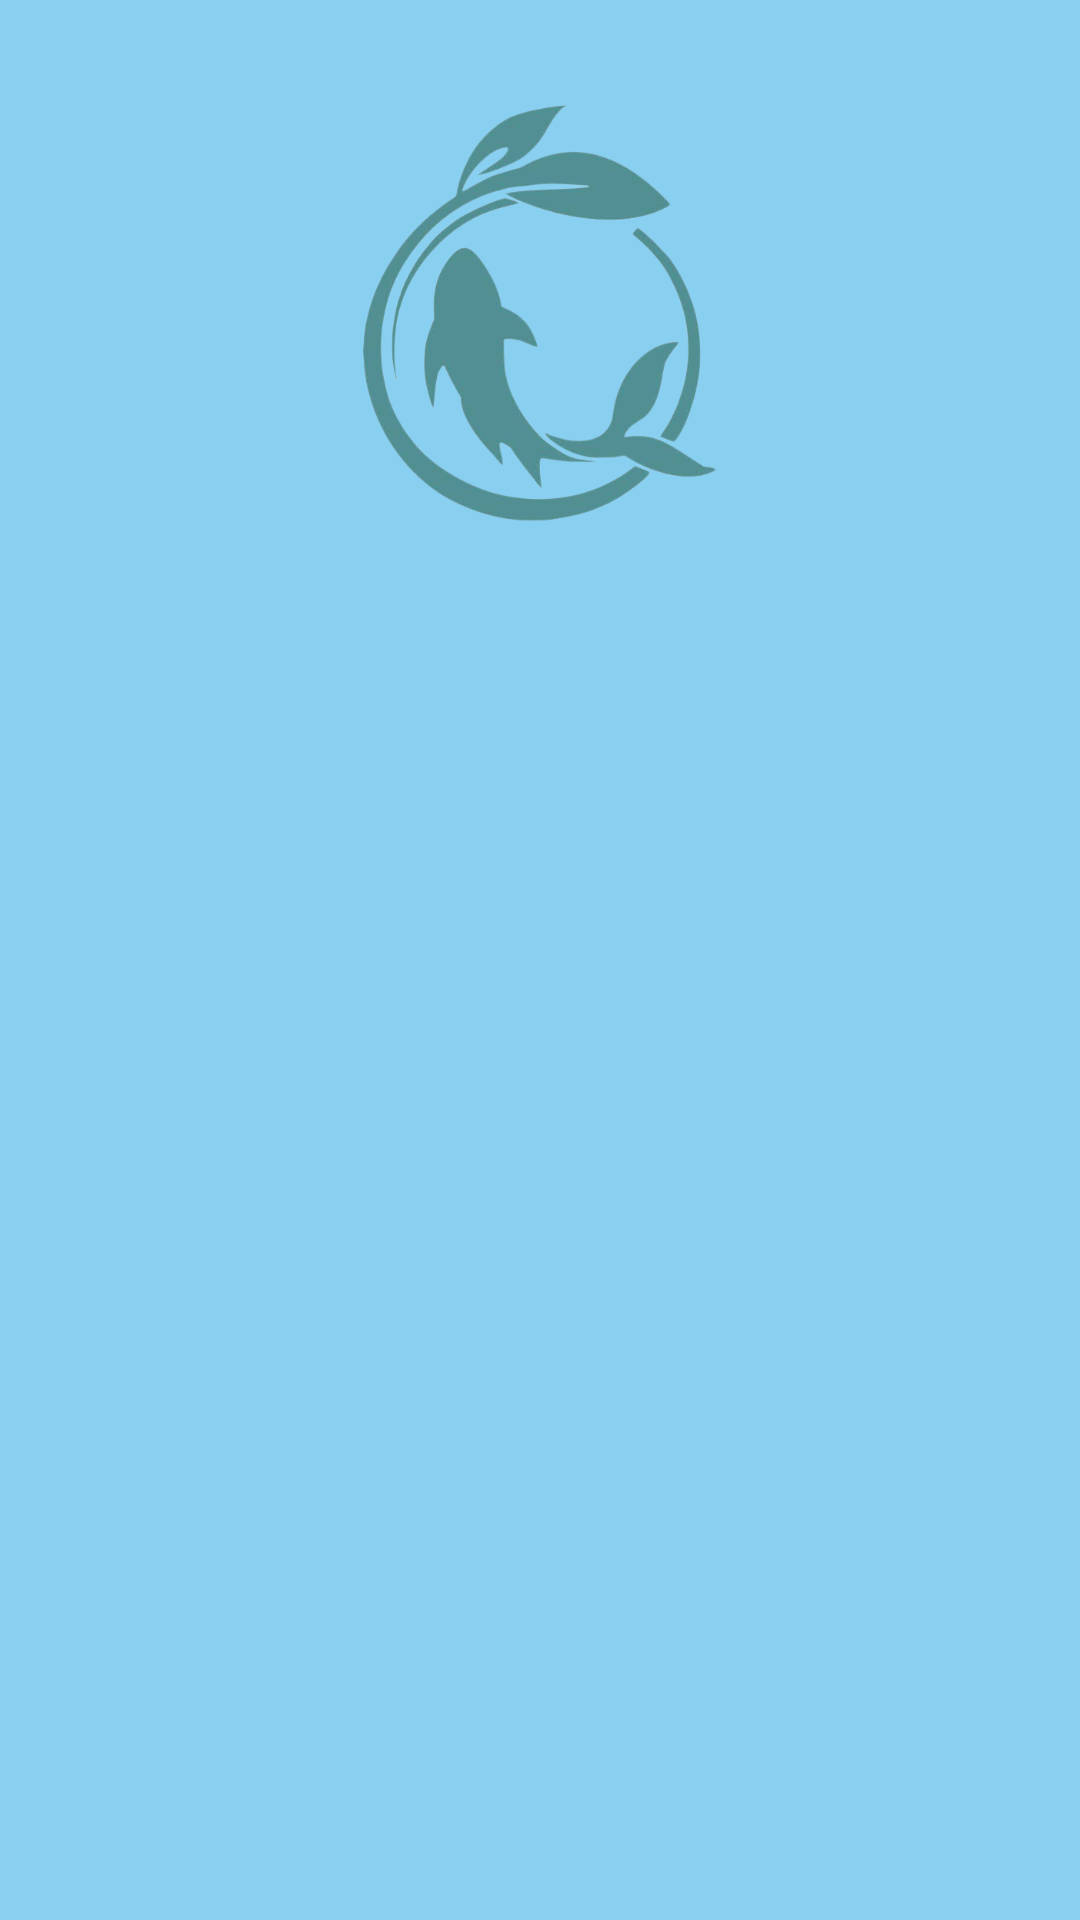

This screen was rendered from an Android layout file. Write that file and the resources it references.
<!-- AndroidManifest.xml: application theme Theme.Aquaponics -->
<!-- res/layout/activity_second.xml -->
<?xml version="1.0" encoding="utf-8"?>
<RelativeLayout xmlns:android="http://schemas.android.com/apk/res/android"
    xmlns:app="http://schemas.android.com/apk/res-auto"
    xmlns:tools="http://schemas.android.com/tools"
    android:layout_width="match_parent"
    android:layout_height="match_parent"
    tools:context=".MainActivity"
    android:background="#89CFF0">

    <ImageView
        android:id="@+id/imageView"
        android:layout_width="166dp"
        android:layout_height="139dp"
        android:layout_centerHorizontal="true"
        android:layout_marginStart="81dp"
        android:layout_marginTop="35dp"
        android:layout_marginEnd="77dp"
        android:contentDescription="@string/app_name"
        android:src="@drawable/images__2"
        app:layout_constraintEnd_toEndOf="parent"
        app:layout_constraintStart_toStartOf="parent"
        tools:ignore="MissingConstraints"
        tools:layout_editor_absoluteY="47dp" />

</RelativeLayout>
<!-- resources referenced by this layout -->
<resources>
  <!-- drawable images__2: png bitmap (drawable, 139497 bytes) -->
  <string name="app_name">aquaponics</string>
  <style name="Theme.Aquaponics" parent="Theme.MaterialComponents.DayNight.DarkActionBar">
          
          <item name="colorPrimary">@color/purple_500</item>
          <item name="colorPrimaryVariant">@color/purple_700</item>
          <item name="colorOnPrimary">@color/white</item>
          
          <item name="colorSecondary">@color/teal_200</item>
          <item name="colorSecondaryVariant">@color/teal_700</item>
          <item name="colorOnSecondary">@color/black</item>
          
          <item name="android:statusBarColor" tools:targetApi="l">?attr/colorPrimaryVariant</item>
          
      </style>
  <!-- not gathered from this repository: default colours our renderer supplied (Android Studio template values) -->
  <color name="purple_500">#FF6200EE</color>
  <color name="purple_700">#FF3700B3</color>
  <color name="teal_200">#FF03DAC5</color>
  <color name="teal_700">#FF018786</color>
  <color name="black">#FF000000</color>
  <color name="white">#FFFFFFFF</color>
</resources>
